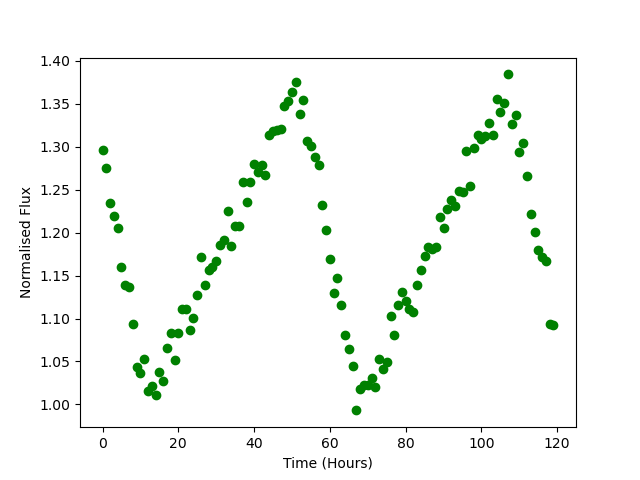

The file beside this chart, header and first rows:
Time, Flux
0.0, 1.296
1.0, 1.275
2.0, 1.235
3.0, 1.219
4.0, 1.206
5.0, 1.16
6.0, 1.139
7.0, 1.137
8.0, 1.093
9.0, 1.043
10.0, 1.037
11.0, 1.052
12.0, 1.015
13.0, 1.021
14.0, 1.012
15.0, 1.038
16.0, 1.027
17.0, 1.066
18.0, 1.083
19.0, 1.051
20.0, 1.084
21.0, 1.111
22.0, 1.112
23.0, 1.086
24.0, 1.101
25.0, 1.128
26.0, 1.172
27.0, 1.139
28.0, 1.157
29.0, 1.16
30.0, 1.167
31.0, 1.186
32.0, 1.192
33.0, 1.225
34.0, 1.185
35.0, 1.207
36.0, 1.208
37.0, 1.259
38.0, 1.236
39.0, 1.259
40.0, 1.28
41.0, 1.271
42.0, 1.279
43.0, 1.267
44.0, 1.314
45.0, 1.318
46.0, 1.32
47.0, 1.321
48.0, 1.348
49.0, 1.354
50.0, 1.364
51.0, 1.375
52.0, 1.338
53.0, 1.355
54.0, 1.307
55.0, 1.301
56.0, 1.288
57.0, 1.279
58.0, 1.232
59.0, 1.203
... 60 more rows
